Run: headless pygame with SDL's dummy video driver; simulated clock (each Clock.tick advances the game by its frame time, no real sleeping); random seed 0; keys injected as events and as key.get_pressed() state; no mouse input.
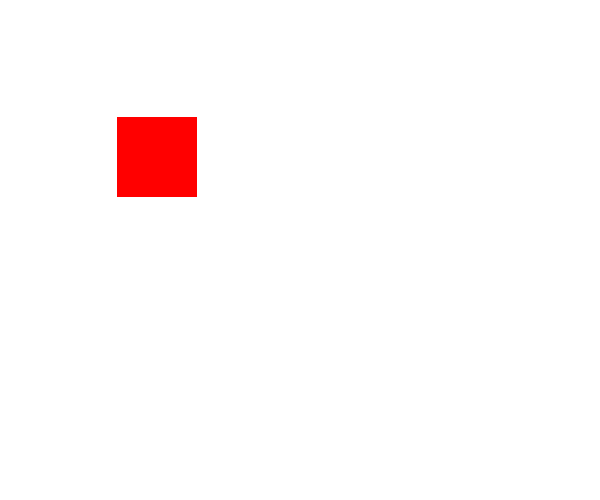
Frame 1 of 4 · flips 1–60 · no input
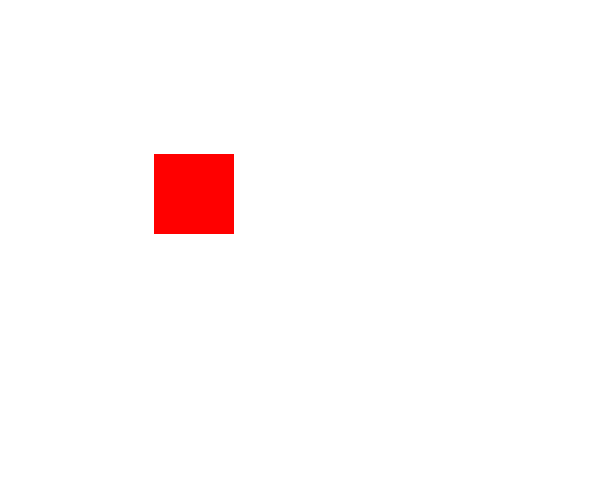
Frame 2 of 4 · flips 61–180 · tapped SPACE, RETURN · held RIGHT (→), D
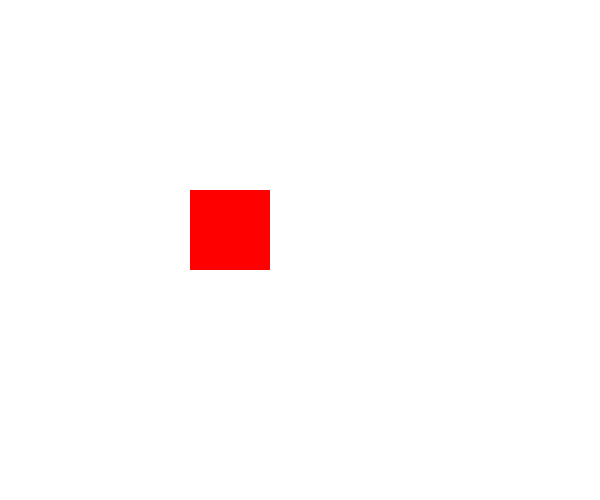
Frame 3 of 4 · flips 181–300 · held DOWN (↓), S
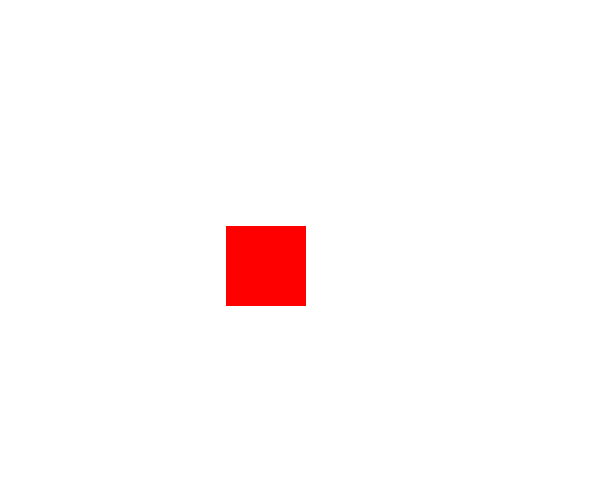
Frame 4 of 4 · flips 301–420 · held LEFT (←), A, UP (↑), W

The pygame program that drew these frames:

# !-- coding:utf-8 --!
# CSDN.Applets  §02.6 例題 碰壁變色的迴力球。
# !@File:§02.6.py
# !@Author:
# !@Time:2020/1/3--13:58

import pygame
from pygame.locals import *
import random
import sys

pygame.init()

screen = pygame.display.set_mode((600, 500))
pygame.display.set_caption("回力球")
pos_x = 100     # 矩形坐標
pos_y = 100
long = 80       # 長
high = 80       # 寬
vel_x = 0.3     # 设置速度变量
vel_y = 0.3

color = 255, 0, 0

while True:     # 進入死循環
    for event in pygame.event.get():
        if event.type == pygame.QUIT:       #in (QUIT, KEYDOWN):   # 退出機制
            exit()
    screen.fill((255, 255, 255))        # 填滿畫布(R,G,B)

    r = random.randint(0, 255)
    g = random.randint(0, 255)
    b = random.randint(0, 255)

    pos_x += vel_x      # 矩形移動
    pos_y += vel_y
    if pos_x > 520 or pos_x < 0:    # 让矩形在窗口范围内移动
        vel_x = -vel_x
        color = r, g, b
    if pos_y > 420 or pos_y < 0:
        vel_y = -vel_y
        color = r, g, b

    # 創建新坐標下的矩形和圓球
    pygame.draw.rect(screen, color, (pos_x, pos_y, long, high), 0)
    pygame.display.update()
